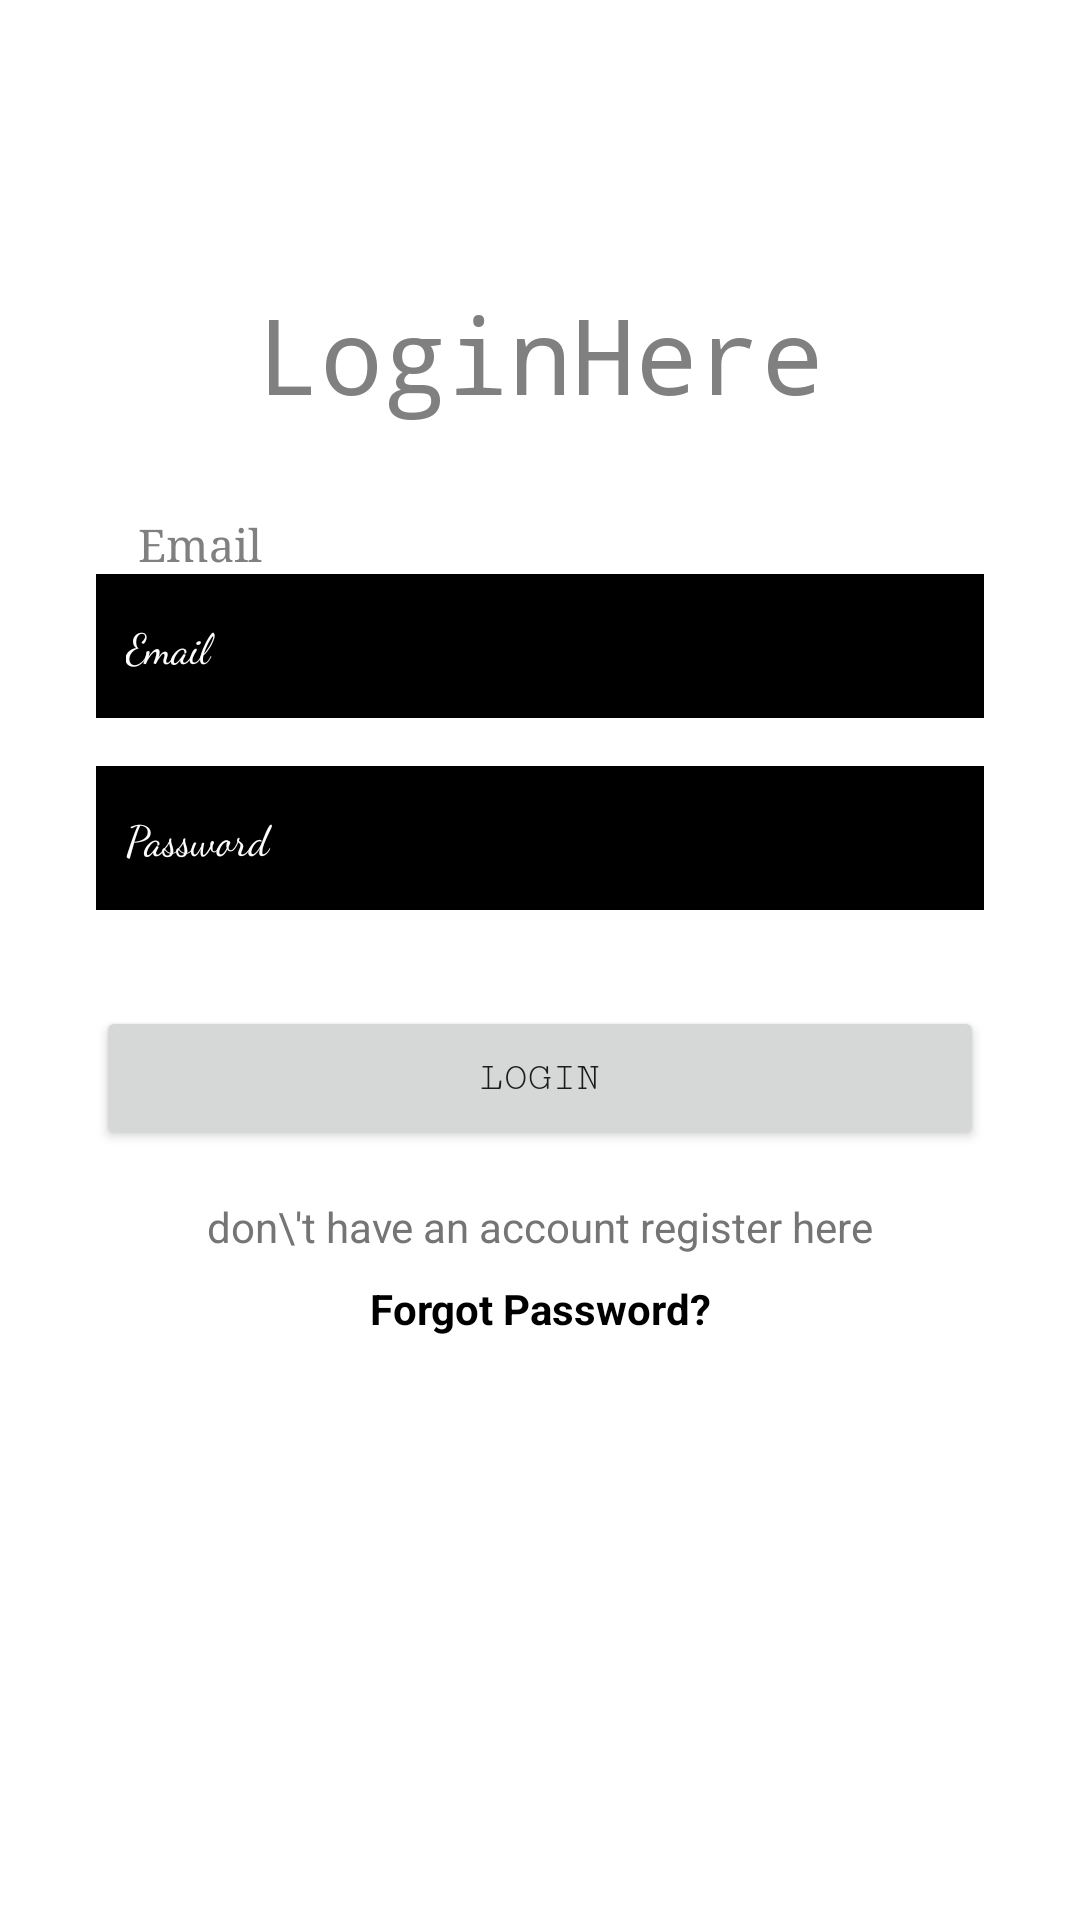

The Android layout XML behind this screen, and the referenced resources:
<!-- AndroidManifest.xml: application theme Theme.AccidentDetectionAndAlert -->
<!-- res/layout/activity_register.xml -->
<androidx.constraintlayout.widget.ConstraintLayout xmlns:android="http://schemas.android.com/apk/res/android"    xmlns:app="http://schemas.android.com/apk/res-auto"
    xmlns:tools="http://schemas.android.com/tools"
    android:layout_width="match_parent"
    android:layout_height="match_parent"
    android:padding="16dp"
    android:background="@android:color/white"
    tools:context=".RegisterActivity">

    <TextView
        android:id="@+id/loginscrn"
        android:layout_width="wrap_content"
        android:layout_height="wrap_content"
        android:fontFamily="monospace"
        android:text="@string/login"
        android:textColor="#808080"
        android:textSize="35sp"
        app:layout_constraintBottom_toBottomOf="parent"
        app:layout_constraintEnd_toEndOf="parent"
        app:layout_constraintStart_toStartOf="parent"
        app:layout_constraintTop_toTopOf="parent"
        app:layout_constraintVertical_bias="0.14" />

    <TextView
        android:id="@+id/fstTxt"
        android:layout_width="wrap_content"
        android:layout_height="wrap_content"
        android:layout_marginTop="30dp"
        android:layout_marginLeft="30dp"
        android:fontFamily="serif"
        android:text="Email"
        android:textColor="#808080"
        android:textSize="15sp"
        app:layout_constraintStart_toStartOf="parent"
        app:layout_constraintTop_toBottomOf="@+id/loginscrn" />

    <EditText
        android:id="@+id/email_edit_text"
        android:layout_width="0dp"
        android:layout_height="wrap_content"
        android:layout_marginStart="16dp"
        android:layout_marginEnd="16dp"
        android:autofillHints=""
        android:background="@android:color/black"
        android:ems="10"
        android:fontFamily="cursive"
        android:hint="@string/email"
        android:inputType="textEmailAddress"
        android:minHeight="48dp"
        android:padding="10dp"
        android:textColor="#FFFFFF"
        android:textColorHint="#FFFFFF"
        android:textSize="14sp"
        app:layout_constraintBottom_toBottomOf="parent"
        app:layout_constraintEnd_toEndOf="parent"
        app:layout_constraintStart_toStartOf="parent"
        app:layout_constraintTop_toBottomOf="@+id/fstTxt"
        app:layout_constraintVertical_bias="0.0" />

    <EditText
        android:id="@+id/password_edit_text"
        android:layout_width="0dp"
        android:layout_height="wrap_content"
        android:layout_marginStart="16dp"
        android:layout_marginTop="16dp"
        android:layout_marginEnd="16dp"
        android:autofillHints=""
        android:background="@android:color/black"
        android:ems="10"
        android:fontFamily="cursive"
        android:hint="@string/password"
        android:inputType="textPassword"
        android:minHeight="48dp"
        android:padding="10dp"
        android:textColor="#FFFFFF"
        android:textColorHint="#FFFFFF"
        android:textSize="14sp"
        app:layout_constraintEnd_toEndOf="parent"
        app:layout_constraintStart_toStartOf="parent"
        app:layout_constraintTop_toBottomOf="@+id/email_edit_text" />

    <Button
        android:id="@+id/login_button"
        android:layout_width="0dp"
        android:layout_height="wrap_content"
        android:layout_marginStart="16dp"
        android:layout_marginTop="32dp"
        android:layout_marginEnd="16dp"
        android:fontFamily="serif-monospace"
        android:text="Login"
        android:textSize="13sp"
        app:layout_constraintEnd_toEndOf="parent"
        app:layout_constraintStart_toStartOf="parent"
        app:layout_constraintTop_toBottomOf="@+id/password_edit_text" />

        <TextView
            android:id="@+id/register_text_view"
            android:layout_width="wrap_content"
            android:layout_height="wrap_content"
            android:layout_marginTop="16dp"
            android:text="don\'t have an account register here"
            android:textColor="#757575"
            app:layout_constraintEnd_toEndOf="parent"
            app:layout_constraintStart_toStartOf="parent"
            app:layout_constraintTop_toBottomOf="@+id/login_button" />

    <ProgressBar
        android:id="@+id/progressBar"
        style="?android:attr/progressBarStyle"
        android:layout_width="wrap_content"
        android:layout_height="wrap_content"
        android:visibility="invisible"
        app:layout_constraintBottom_toBottomOf="parent"
        app:layout_constraintEnd_toEndOf="parent"
        app:layout_constraintStart_toStartOf="parent"
        app:layout_constraintTop_toBottomOf="@+id/register_text_view"
        app:layout_constraintVertical_bias="0.39" />

    <TextView
        android:id="@+id/forgotPassword"
        android:layout_width="wrap_content"
        android:layout_height="wrap_content"
        android:text="@string/forgot_password"
        android:textColor="#000000"
        android:textStyle="bold"
        app:layout_constraintBottom_toTopOf="@+id/progressBar"
        app:layout_constraintEnd_toEndOf="parent"
        app:layout_constraintStart_toStartOf="parent"
        app:layout_constraintTop_toBottomOf="@+id/register_text_view"
        app:layout_constraintVertical_bias="0.19999999" />

</androidx.constraintlayout.widget.ConstraintLayout>
<!-- resources referenced by this layout -->
<resources>
  <string name="email">Email</string>
  <string name="forgot_password">Forgot Password?</string>
  <string name="login">LoginHere</string>
  <string name="password">Password</string>
  <style name="Theme.AccidentDetectionAndAlert" parent="Theme.AppCompat.Light.NoActionBar">
          
          <item name="colorPrimary">@color/purple_500</item>
          <item name="colorPrimaryVariant">@color/purple_700</item>
          <item name="colorOnPrimary">@color/white</item>
          
          <item name="colorSecondary">@color/teal_200</item>
          <item name="colorSecondaryVariant">@color/teal_700</item>
          <item name="colorOnSecondary">@color/black</item>
          
          <item name="android:statusBarColor">?attr/colorPrimaryVariant</item>
          
          <item name="windowActionBar">false</item>
          <item name="windowNoTitle">true</item>
      </style>
  <color name="purple_500">#FF6200EE</color>
  <color name="purple_700">#FF3700B3</color>
  <color name="white">#FFFFFFFF</color>
  <color name="teal_200">#FF03DAC5</color>
  <color name="teal_700">#FF018786</color>
  <color name="black">#FF000000</color>
</resources>
